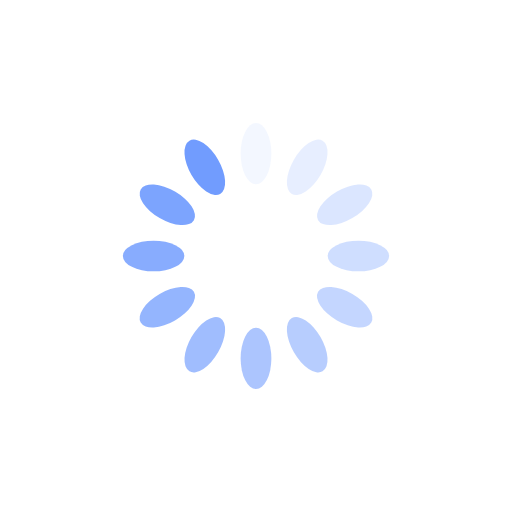
t = 0.00 s
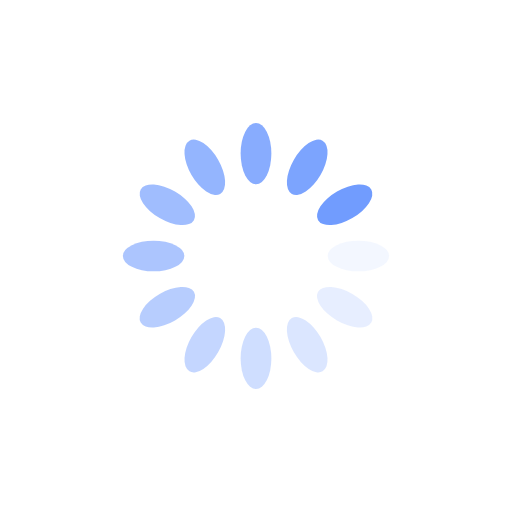
t = 0.25 s
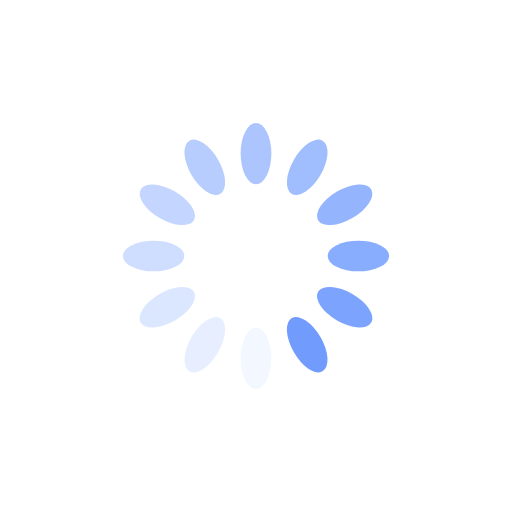
t = 0.50 s
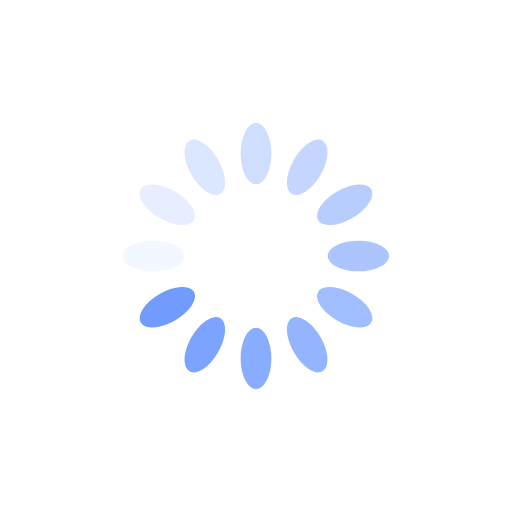
t = 0.75 s

The animated SVG that drew these frames (rendered in a browser with its animation timeline set to each time). Animation: 12 SMIL elements (animate=12); one cycle of 1.00 s, repeats indefinitely.

<?xml version="1.0" encoding="utf-8"?>
<svg xmlns="http://www.w3.org/2000/svg" xmlns:xlink="http://www.w3.org/1999/xlink" style="margin: auto; background: rgb(255, 255, 255); display: block; shape-rendering: auto;" width="200px" height="200px" viewBox="0 0 100 100" preserveAspectRatio="xMidYMid">
<g transform="rotate(0 50 50)">
  <rect x="47" y="24" rx="3" ry="6" width="6" height="12" fill="#719cfe">
    <animate attributeName="opacity" values="1;0" keyTimes="0;1" dur="1s" begin="-0.9166666666666666s" repeatCount="indefinite"></animate>
  </rect>
</g><g transform="rotate(30 50 50)">
  <rect x="47" y="24" rx="3" ry="6" width="6" height="12" fill="#719cfe">
    <animate attributeName="opacity" values="1;0" keyTimes="0;1" dur="1s" begin="-0.8333333333333334s" repeatCount="indefinite"></animate>
  </rect>
</g><g transform="rotate(60 50 50)">
  <rect x="47" y="24" rx="3" ry="6" width="6" height="12" fill="#719cfe">
    <animate attributeName="opacity" values="1;0" keyTimes="0;1" dur="1s" begin="-0.75s" repeatCount="indefinite"></animate>
  </rect>
</g><g transform="rotate(90 50 50)">
  <rect x="47" y="24" rx="3" ry="6" width="6" height="12" fill="#719cfe">
    <animate attributeName="opacity" values="1;0" keyTimes="0;1" dur="1s" begin="-0.6666666666666666s" repeatCount="indefinite"></animate>
  </rect>
</g><g transform="rotate(120 50 50)">
  <rect x="47" y="24" rx="3" ry="6" width="6" height="12" fill="#719cfe">
    <animate attributeName="opacity" values="1;0" keyTimes="0;1" dur="1s" begin="-0.5833333333333334s" repeatCount="indefinite"></animate>
  </rect>
</g><g transform="rotate(150 50 50)">
  <rect x="47" y="24" rx="3" ry="6" width="6" height="12" fill="#719cfe">
    <animate attributeName="opacity" values="1;0" keyTimes="0;1" dur="1s" begin="-0.5s" repeatCount="indefinite"></animate>
  </rect>
</g><g transform="rotate(180 50 50)">
  <rect x="47" y="24" rx="3" ry="6" width="6" height="12" fill="#719cfe">
    <animate attributeName="opacity" values="1;0" keyTimes="0;1" dur="1s" begin="-0.4166666666666667s" repeatCount="indefinite"></animate>
  </rect>
</g><g transform="rotate(210 50 50)">
  <rect x="47" y="24" rx="3" ry="6" width="6" height="12" fill="#719cfe">
    <animate attributeName="opacity" values="1;0" keyTimes="0;1" dur="1s" begin="-0.3333333333333333s" repeatCount="indefinite"></animate>
  </rect>
</g><g transform="rotate(240 50 50)">
  <rect x="47" y="24" rx="3" ry="6" width="6" height="12" fill="#719cfe">
    <animate attributeName="opacity" values="1;0" keyTimes="0;1" dur="1s" begin="-0.25s" repeatCount="indefinite"></animate>
  </rect>
</g><g transform="rotate(270 50 50)">
  <rect x="47" y="24" rx="3" ry="6" width="6" height="12" fill="#719cfe">
    <animate attributeName="opacity" values="1;0" keyTimes="0;1" dur="1s" begin="-0.16666666666666666s" repeatCount="indefinite"></animate>
  </rect>
</g><g transform="rotate(300 50 50)">
  <rect x="47" y="24" rx="3" ry="6" width="6" height="12" fill="#719cfe">
    <animate attributeName="opacity" values="1;0" keyTimes="0;1" dur="1s" begin="-0.08333333333333333s" repeatCount="indefinite"></animate>
  </rect>
</g><g transform="rotate(330 50 50)">
  <rect x="47" y="24" rx="3" ry="6" width="6" height="12" fill="#719cfe">
    <animate attributeName="opacity" values="1;0" keyTimes="0;1" dur="1s" begin="0s" repeatCount="indefinite"></animate>
  </rect>
</g>
<!-- [ldio] generated by https://loading.io/ --></svg>
